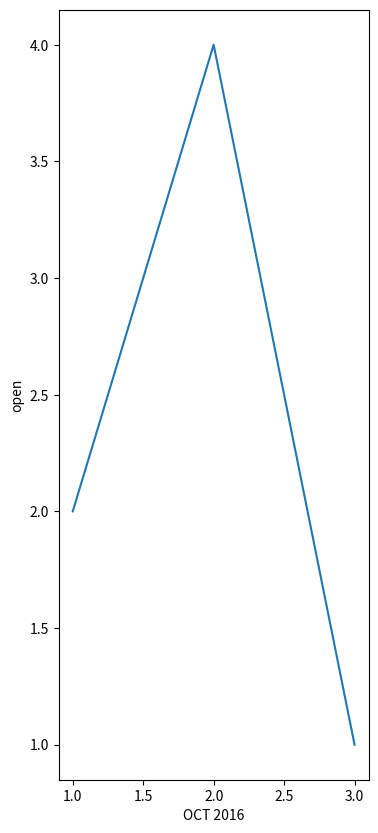

Python code for this plot:
import matplotlib.pyplot as plt
import numpy

plt.figure(figsize=(4,10))
plt.plot([1,2,3],[2,4,1])
plt.xlabel("OCT 2016")
plt.ylabel("open")
plt.show()




